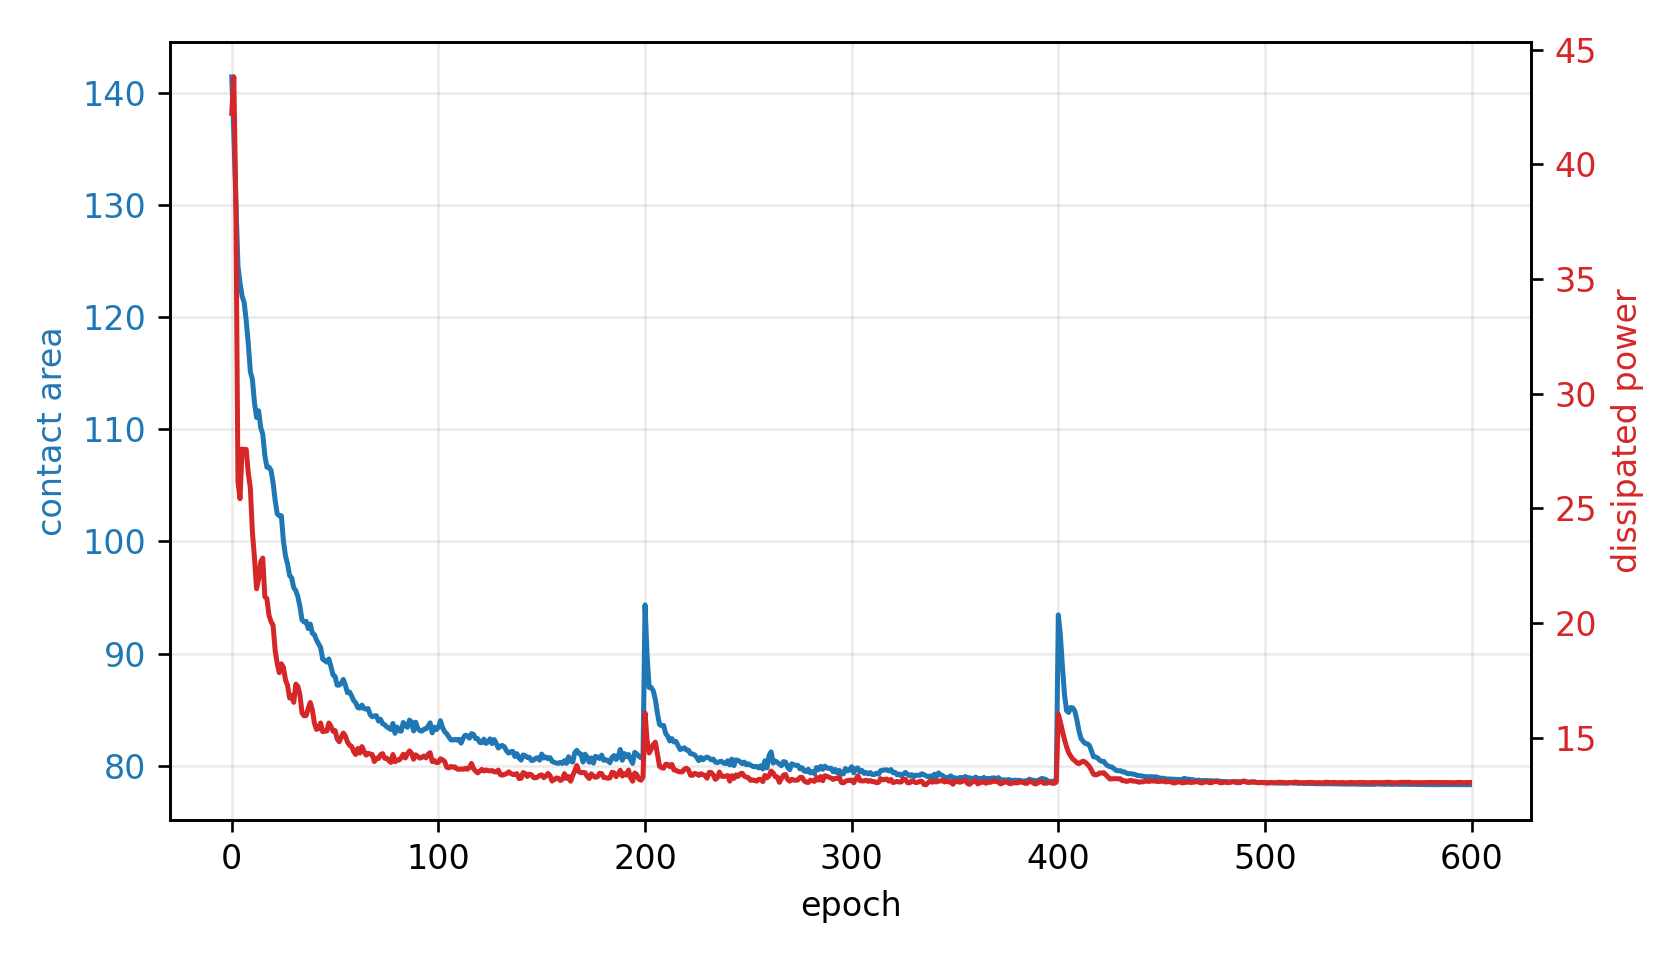

Source data for this figure (header and first rows):
epoch, fluid_loss, contact, constraint, net_loss
0, 42.22, 141.4, -0.8684, 44.61
1, 43.81, 136.3, -0.8005, 4.772
2, 38.12, 130.6, -0.7248, 5.667
3, 26.15, 124.5, -0.6454, 6.062
4, 25.42, 123.1, -0.626, 7.047
5, 27.59, 121.9, -0.6101, 8.119
6, 27.56, 121.3, -0.6027, 9.245
7, 27.57, 119.7, -0.5815, 10.16
8, 26.53, 117.6, -0.5542, 10.87
9, 25.88, 115.1, -0.5213, 11.35
10, 23.96, 114.5, -0.5122, 12.21
11, 22.84, 112.4, -0.4844, 12.6
12, 21.49, 111.1, -0.4672, 13.15
13, 21.93, 111.6, -0.4751, 14.44
14, 22.66, 110.2, -0.4556, 14.94
15, 22.83, 109.6, -0.4476, 15.74
16, 21.15, 107.7, -0.4228, 15.84
17, 21.07, 106.6, -0.4087, 16.28
18, 20.35, 106.6, -0.4088, 17.23
19, 20.06, 106.3, -0.4048, 18.04
20, 19.9, 105.2, -0.3905, 18.38
21, 18.81, 103.7, -0.3696, 18.29
22, 18.23, 102.5, -0.3537, 18.36
23, 17.84, 102.3, -0.3514, 19.07
24, 18.23, 102.3, -0.3514, 19.95
25, 18.07, 100, -0.3217, 19.09
26, 17.53, 98.73, -0.3043, 18.78
27, 17.28, 97.98, -0.2945, 18.86
28, 16.73, 96.96, -0.281, 18.64
29, 16.84, 96.77, -0.2785, 19.11
30, 16.54, 95.87, -0.2666, 18.91
31, 17.34, 95.61, -0.2632, 19.3
32, 17.24, 95.08, -0.2562, 19.37
33, 16.87, 94.19, -0.2444, 19.04
34, 16.08, 93.01, -0.2288, 18.33
35, 15.96, 92.83, -0.2264, 18.62
36, 15.97, 92.88, -0.2271, 19.16
37, 16.29, 92.23, -0.2185, 18.96
38, 16.53, 92.63, -0.2239, 19.9
39, 16.21, 91.81, -0.213, 19.43
40, 15.64, 91.69, -0.2114, 19.73
41, 15.36, 91.22, -0.2051, 19.6
42, 15.4, 90.87, -0.2006, 19.62
43, 15.65, 90.55, -0.1963, 19.66
44, 15.27, 89.51, -0.1826, 18.7
45, 15.28, 89.37, -0.1807, 18.9
46, 15.3, 89.25, -0.1791, 19.11
47, 15.64, 89.52, -0.1827, 19.89
48, 15.5, 88.84, -0.1738, 19.31
49, 15.28, 88.1, -0.1639, 18.59
50, 15.32, 87.96, -0.1621, 18.73
51, 14.95, 87.19, -0.152, 17.88
52, 14.83, 87.19, -0.1519, 18.17
53, 15.02, 87.36, -0.1542, 18.74
54, 15.21, 87.7, -0.1587, 19.61
55, 15.07, 87.17, -0.1517, 19.09
56, 14.82, 86.51, -0.143, 18.31
57, 14.67, 86.57, -0.1438, 18.69
58, 14.63, 86.23, -0.1392, 18.39
59, 14.39, 85.82, -0.1338, 17.97
... 540 more rows
